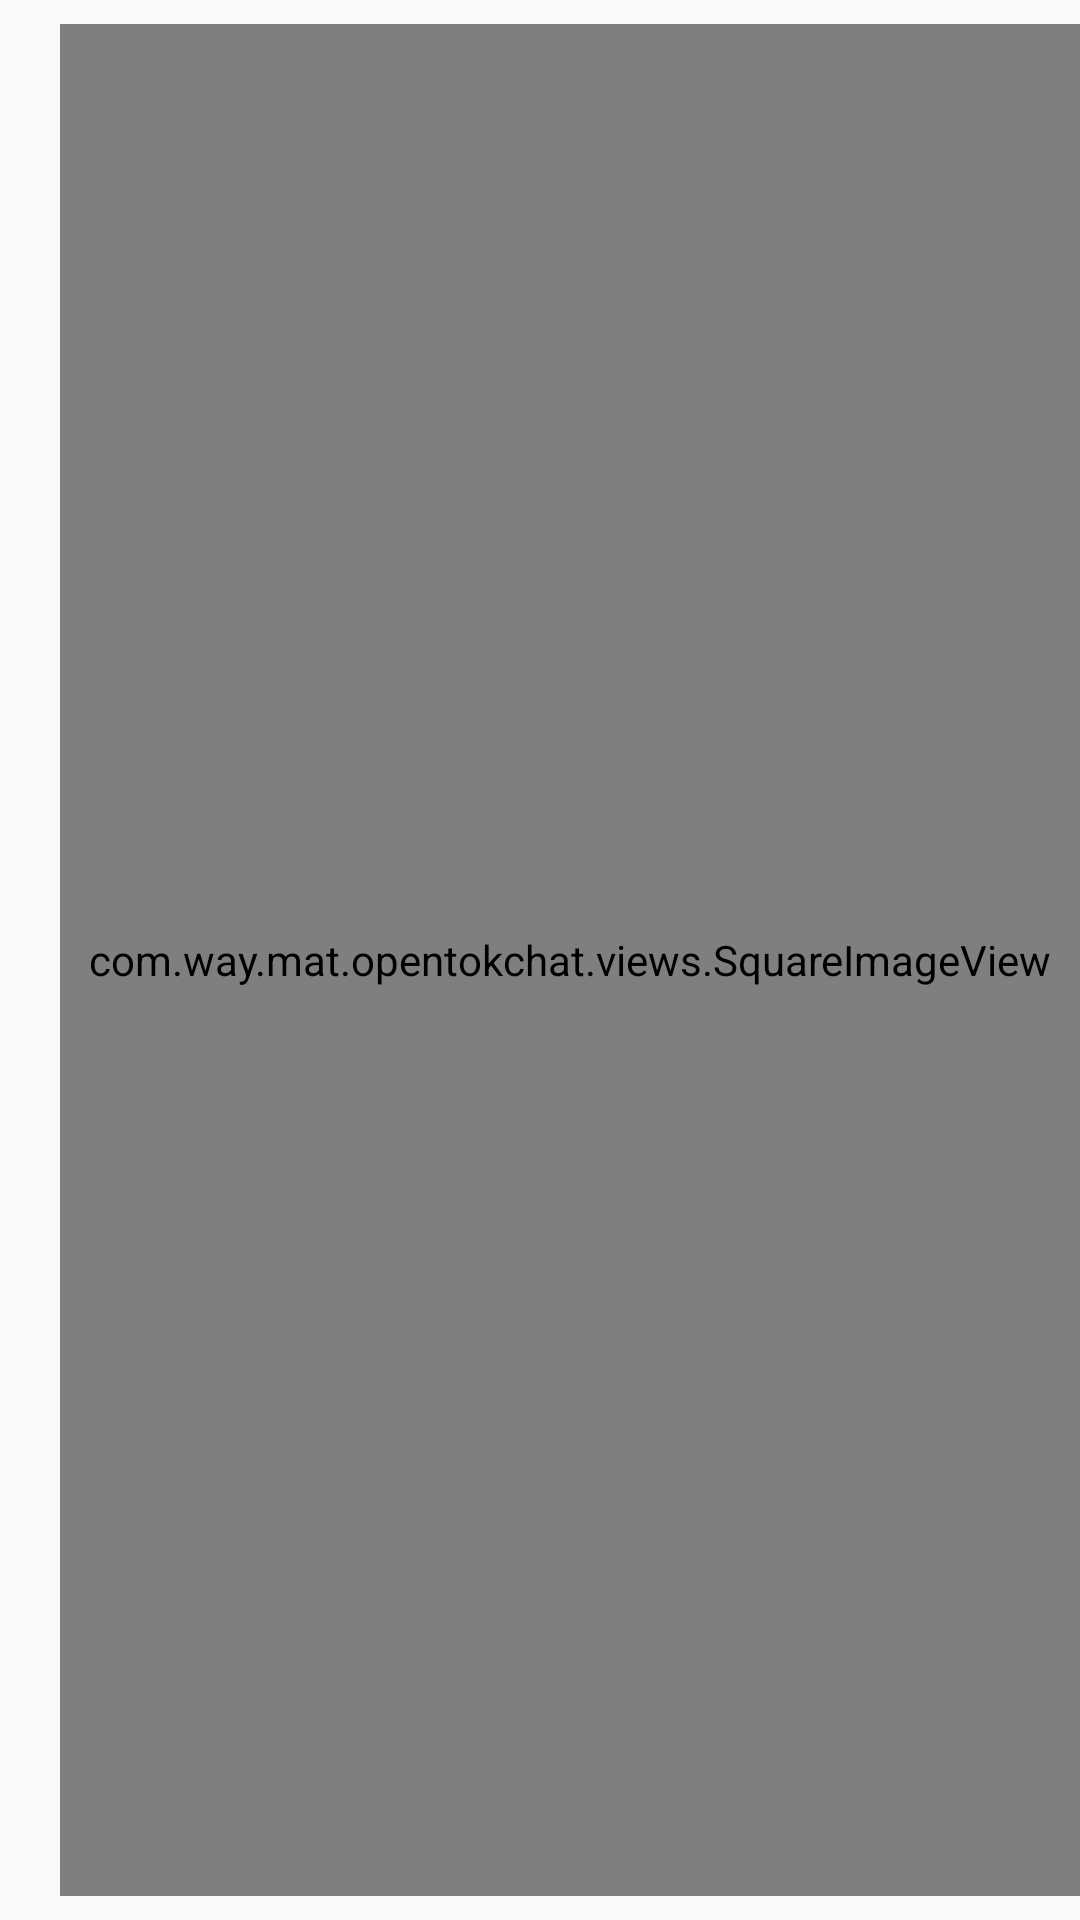

Here is an Android app screen rendered from its layout file. Give the layout XML and the strings, colors and styles it references.
<!-- AndroidManifest.xml: application theme AppTheme -->
<!-- res/layout/popup_layout.xml -->
<?xml version="1.0" encoding="utf-8"?>
<LinearLayout xmlns:android="http://schemas.android.com/apk/res/android"
    android:layout_width="@dimen/popup_width"
    android:layout_height="@dimen/popup_height"
    android:orientation="horizontal">

    <TextView
        android:id="@+id/text"
        android:layout_toLeftOf="@+id/img_popup"
        android:gravity="center_vertical|left"
        android:textSize="@dimen/text_popup"
        android:textColor="@color/popup_text"
        android:paddingLeft="@dimen/popup_side_margin"
        android:layout_width="0dp"
        android:layout_height="@dimen/popup_height"
        android:layout_weight="1"/>

    <com.way.mat.opentokchat.views.SquareImageView
        android:id="@+id/img_popup"
        android:layout_alignParentRight="true"
        android:layout_marginRight="@dimen/popup_side_margin"
        android:layout_marginLeft="@dimen/popup_side_margin"
        android:layout_marginTop="@dimen/popup_top_margin"
        android:layout_marginBottom="@dimen/popup_top_margin"
        android:layout_width="match_parent"
        android:layout_height="match_parent" />

</LinearLayout>
<!-- resources referenced by this layout -->
<resources>
  <color name="popup_text">#2b2e30</color>
  <dimen name="popup_height">36dp</dimen>
  <dimen name="popup_side_margin">10dp</dimen>
  <dimen name="popup_top_margin">8dp</dimen>
  <dimen name="popup_width">142dp</dimen>
  <dimen name="text_popup">12sp</dimen>
  <style name="AppTheme" parent="Theme.AppCompat.Light.NoActionBar">
          
          <item name="colorPrimary">@color/colorPrimary</item>
          <item name="colorPrimaryDark">@color/colorPrimaryDark</item>
          <item name="colorAccent">@color/colorAccent</item>
          <item name="android:navigationBarColor">@color/colorPrimaryDark</item>
      </style>
  <color name="colorPrimary">#dd1228</color>
  <color name="colorPrimaryDark">#dd1228</color>
  <color name="colorAccent">#dd1228</color>
</resources>
